Run: headless pygame with SDL's dummy video driver; simulated clock (each Clock.tick advances the game by its frame time, no real sleeping); random seed 0; keys injected as events and as key.get_pressed() state; mouse plan: one left click at the window centre at the start of phase 2, then a move to the lower-right quarter at the start of phase 3.
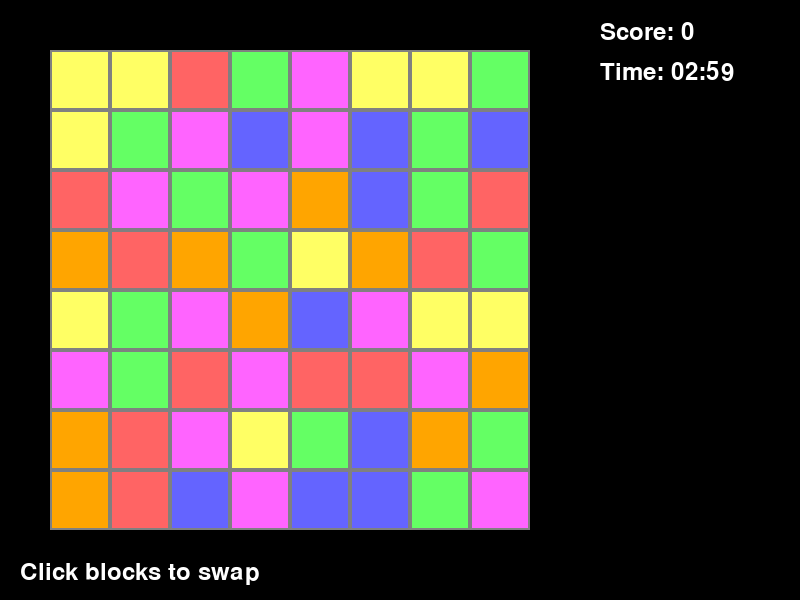
Frame 1 of 4 · flips 1–60 · no input
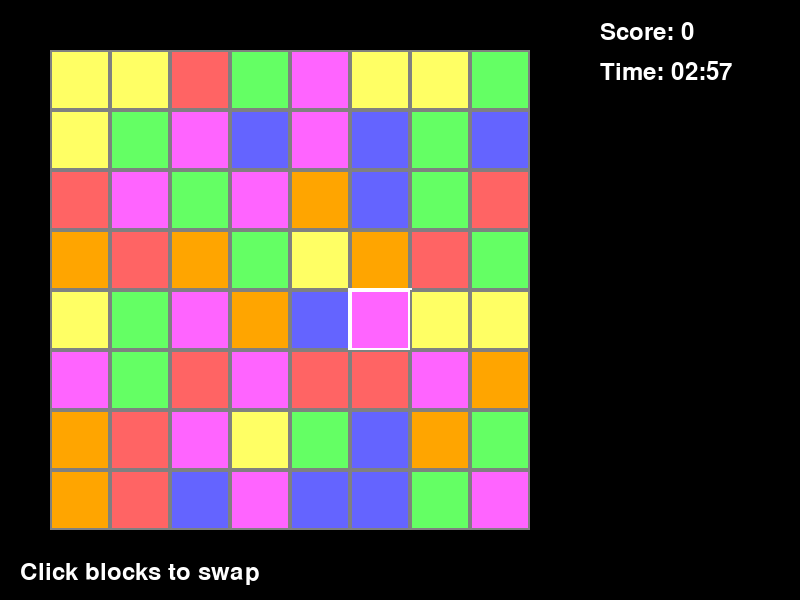
Frame 2 of 4 · flips 61–180 · clicked the window centre · tapped SPACE, RETURN · held RIGHT (→), D
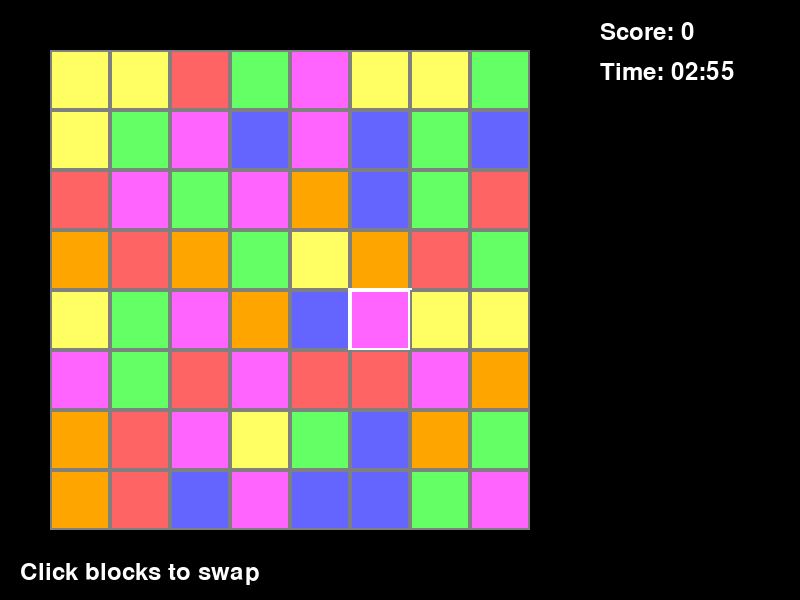
Frame 3 of 4 · flips 181–300 · moved the mouse to the lower-right quarter · held DOWN (↓), S
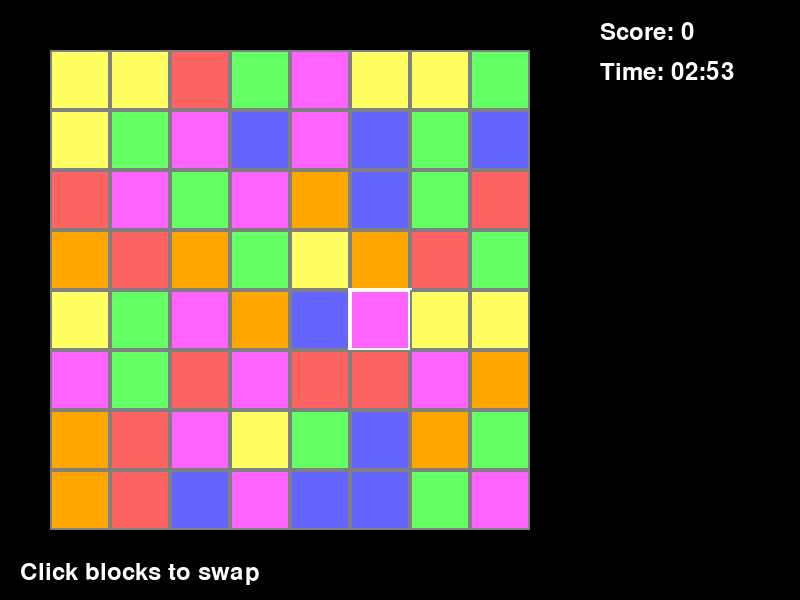
Frame 4 of 4 · flips 301–420 · held LEFT (←), A, UP (↑), W

The pygame program that drew these frames:

import pygame
import random
import sys
from enum import Enum

# 初期化
pygame.init()

# 定数
WINDOW_WIDTH = 800
WINDOW_HEIGHT = 600
GRID_SIZE = 8
CELL_SIZE = 60
GRID_OFFSET_X = 50
GRID_OFFSET_Y = 50
FPS = 60

# 色定義
COLORS = {
    'RED': (255, 100, 100),
    'BLUE': (100, 100, 255),
    'GREEN': (100, 255, 100),
    'YELLOW': (255, 255, 100),
    'PURPLE': (255, 100, 255),
    'ORANGE': (255, 165, 0),
    'WHITE': (255, 255, 255),
    'BLACK': (0, 0, 0),
    'GRAY': (128, 128, 128)
}

class BlockType(Enum):
    RED = 0
    BLUE = 1
    GREEN = 2
    YELLOW = 3
    PURPLE = 4
    ORANGE = 5

class Block:
    def __init__(self, block_type, x, y):
        self.type = block_type
        self.x = x
        self.y = y
        self.falling = False
        self.fall_speed = 0
        
    def get_color(self):
        color_map = {
            BlockType.RED: COLORS['RED'],
            BlockType.BLUE: COLORS['BLUE'],
            BlockType.GREEN: COLORS['GREEN'],
            BlockType.YELLOW: COLORS['YELLOW'],
            BlockType.PURPLE: COLORS['PURPLE'],
            BlockType.ORANGE: COLORS['ORANGE']
        }
        return color_map[self.type]

class Match3Game:
    def __init__(self):
        self.screen = pygame.display.set_mode((WINDOW_WIDTH, WINDOW_HEIGHT))
        pygame.display.set_caption("Match 3 Puzzle Game")
        self.clock = pygame.time.Clock()
        
        # ゲーム状態
        self.grid = [[None for _ in range(GRID_SIZE)] for _ in range(GRID_SIZE)]
        self.score = 0
        self.time_left = 180  # 3分 = 180秒
        self.selected_block = None
        self.game_over = False
        
        # フォント
        self.font = pygame.font.Font(None, 36)
        self.big_font = pygame.font.Font(None, 72)
        
        # ゲーム初期化
        self.initialize_grid()
        
    def initialize_grid(self):
        """グリッドを初期化（マッチしないように配置）"""
        for row in range(GRID_SIZE):
            for col in range(GRID_SIZE):
                # 初期配置でマッチしないようにブロックタイプを選択
                valid_types = list(BlockType)
                
                # 左に2つ同じ色がある場合は除外
                if col >= 2:
                    if (self.grid[row][col-1] and self.grid[row][col-2] and 
                        self.grid[row][col-1].type == self.grid[row][col-2].type):
                        valid_types.remove(self.grid[row][col-1].type)
                
                # 上に2つ同じ色がある場合は除外
                if row >= 2:
                    if (self.grid[row-1][col] and self.grid[row-2][col] and 
                        self.grid[row-1][col].type == self.grid[row-2][col].type):
                        if self.grid[row-1][col].type in valid_types:
                            valid_types.remove(self.grid[row-1][col].type)
                
                block_type = random.choice(valid_types)
                self.grid[row][col] = Block(block_type, col, row)
    
    def draw_grid(self):
        """グリッドとブロックを描画"""
        for row in range(GRID_SIZE):
            for col in range(GRID_SIZE):
                x = GRID_OFFSET_X + col * CELL_SIZE
                y = GRID_OFFSET_Y + row * CELL_SIZE
                
                # グリッドの枠を描画
                pygame.draw.rect(self.screen, COLORS['GRAY'], 
                               (x, y, CELL_SIZE, CELL_SIZE), 2)
                
                # ブロックを描画
                if self.grid[row][col]:
                    block = self.grid[row][col]
                    color = block.get_color()
                    
                    # 選択されたブロックをハイライト
                    if self.selected_block == (row, col):
                        pygame.draw.rect(self.screen, COLORS['WHITE'], 
                                       (x-2, y-2, CELL_SIZE+4, CELL_SIZE+4))
                    
                    pygame.draw.rect(self.screen, color, 
                                   (x+2, y+2, CELL_SIZE-4, CELL_SIZE-4))
    
    def draw_ui(self):
        """UI要素を描画"""
        # スコア表示
        score_text = self.font.render(f"Score: {self.score}", True, COLORS['WHITE'])
        self.screen.blit(score_text, (WINDOW_WIDTH - 200, 20))
        
        # 残り時間表示
        minutes = int(self.time_left) // 60
        seconds = int(self.time_left) % 60
        time_text = self.font.render(f"Time: {minutes:02d}:{seconds:02d}", True, COLORS['WHITE'])
        self.screen.blit(time_text, (WINDOW_WIDTH - 200, 60))
        
        # 操作説明
        help_text = self.font.render("Click blocks to swap", True, COLORS['WHITE'])
        self.screen.blit(help_text, (20, WINDOW_HEIGHT - 40))
    
    def get_grid_position(self, mouse_pos):
        """マウス座標をグリッド座標に変換"""
        x, y = mouse_pos
        col = (x - GRID_OFFSET_X) // CELL_SIZE
        row = (y - GRID_OFFSET_Y) // CELL_SIZE
        
        if 0 <= row < GRID_SIZE and 0 <= col < GRID_SIZE:
            return (row, col)
        return None
    
    def are_adjacent(self, pos1, pos2):
        """2つの位置が隣接しているかチェック"""
        row1, col1 = pos1
        row2, col2 = pos2
        return abs(row1 - row2) + abs(col1 - col2) == 1
    
    def swap_blocks(self, pos1, pos2):
        """ブロックを交換"""
        row1, col1 = pos1
        row2, col2 = pos2
        self.grid[row1][col1], self.grid[row2][col2] = self.grid[row2][col2], self.grid[row1][col1]
        
        # 座標を更新
        if self.grid[row1][col1]:
            self.grid[row1][col1].x, self.grid[row1][col1].y = col1, row1
        if self.grid[row2][col2]:
            self.grid[row2][col2].x, self.grid[row2][col2].y = col2, row2
    
    def find_matches(self):
        """マッチするブロックを検出"""
        matches = set()
        
        # 横方向のマッチをチェック
        for row in range(GRID_SIZE):
            count = 1
            current_type = None
            start_col = 0
            
            for col in range(GRID_SIZE):
                if self.grid[row][col] and self.grid[row][col].type == current_type:
                    count += 1
                else:
                    if count >= 3 and current_type is not None:
                        # マッチを記録
                        for c in range(start_col, col):
                            matches.add((row, c))
                    
                    if self.grid[row][col]:
                        current_type = self.grid[row][col].type
                        start_col = col
                        count = 1
                    else:
                        current_type = None
                        count = 0
            
            # 行の最後でマッチチェック
            if count >= 3 and current_type is not None:
                for c in range(start_col, GRID_SIZE):
                    matches.add((row, c))
        
        # 縦方向のマッチをチェック
        for col in range(GRID_SIZE):
            count = 1
            current_type = None
            start_row = 0
            
            for row in range(GRID_SIZE):
                if self.grid[row][col] and self.grid[row][col].type == current_type:
                    count += 1
                else:
                    if count >= 3 and current_type is not None:
                        # マッチを記録
                        for r in range(start_row, row):
                            matches.add((r, col))
                    
                    if self.grid[row][col]:
                        current_type = self.grid[row][col].type
                        start_row = row
                        count = 1
                    else:
                        current_type = None
                        count = 0
            
            # 列の最後でマッチチェック
            if count >= 3 and current_type is not None:
                for r in range(start_row, GRID_SIZE):
                    matches.add((r, col))
        
        return matches
    
    def remove_matches(self, matches):
        """マッチしたブロックを削除してスコアを加算"""
        if not matches:
            return False
        
        # スコア計算
        match_count = len(matches)
        if match_count == 3:
            self.score += 100
        elif match_count == 4:
            self.score += 200
        elif match_count == 5:
            self.score += 500
        else:
            self.score += 100 * match_count
        
        # ブロックを削除
        for row, col in matches:
            self.grid[row][col] = None
        
        return True
    
    def drop_blocks(self):
        """ブロックを落下させる"""
        moved = False
        
        for col in range(GRID_SIZE):
            # 下から上に向かってチェック
            write_pos = GRID_SIZE - 1
            
            for read_pos in range(GRID_SIZE - 1, -1, -1):
                if self.grid[read_pos][col] is not None:
                    if write_pos != read_pos:
                        self.grid[write_pos][col] = self.grid[read_pos][col]
                        self.grid[read_pos][col] = None
                        # 座標を更新
                        self.grid[write_pos][col].y = write_pos
                        moved = True
                    write_pos -= 1
        
        return moved
    
    def fill_empty_spaces(self):
        """空いたスペースに新しいブロックを生成"""
        for col in range(GRID_SIZE):
            for row in range(GRID_SIZE):
                if self.grid[row][col] is None:
                    block_type = random.choice(list(BlockType))
                    self.grid[row][col] = Block(block_type, col, row)
    
    def process_matches(self):
        """マッチ処理の完全なサイクル"""
        total_matches = 0
        
        while True:
            matches = self.find_matches()
            if not matches:
                break
            
            total_matches += len(matches)
            self.remove_matches(matches)
            self.drop_blocks()
            self.fill_empty_spaces()
        
        return total_matches > 0
    
    def handle_click(self, mouse_pos):
        """マウスクリックを処理"""
        grid_pos = self.get_grid_position(mouse_pos)
        if not grid_pos:
            return
        
        if self.selected_block is None:
            # 最初のブロックを選択
            self.selected_block = grid_pos
        else:
            # 2番目のブロックを選択
            if grid_pos == self.selected_block:
                # 同じブロックをクリック - 選択解除
                self.selected_block = None
            elif self.are_adjacent(self.selected_block, grid_pos):
                # 隣接するブロック - 交換を試行
                self.swap_blocks(self.selected_block, grid_pos)
                
                # マッチをチェックして処理
                if not self.process_matches():
                    # マッチしなかった場合は元に戻す
                    self.swap_blocks(self.selected_block, grid_pos)
                
                self.selected_block = None
            else:
                # 隣接しないブロック - 新しい選択
                self.selected_block = grid_pos
    
    def run(self):
        """メインゲームループ"""
        running = True
        
        while running:
            dt = self.clock.tick(FPS) / 1000.0  # デルタタイム（秒）
            
            # イベント処理
            for event in pygame.event.get():
                if event.type == pygame.QUIT:
                    running = False
                elif event.type == pygame.MOUSEBUTTONDOWN:
                    if not self.game_over:
                        self.handle_click(event.pos)
            
            # ゲーム更新
            if not self.game_over:
                self.time_left -= dt
                if self.time_left <= 0:
                    self.time_left = 0
                    self.game_over = True
            
            # 描画
            self.screen.fill(COLORS['BLACK'])
            self.draw_grid()
            self.draw_ui()
            
            # ゲームオーバー表示
            if self.game_over:
                game_over_text = self.big_font.render("GAME OVER", True, COLORS['WHITE'])
                text_rect = game_over_text.get_rect(center=(WINDOW_WIDTH//2, WINDOW_HEIGHT//2))
                self.screen.blit(game_over_text, text_rect)
                
                final_score_text = self.font.render(f"Final Score: {self.score}", True, COLORS['WHITE'])
                score_rect = final_score_text.get_rect(center=(WINDOW_WIDTH//2, WINDOW_HEIGHT//2 + 50))
                self.screen.blit(final_score_text, score_rect)
            
            pygame.display.flip()
        
        pygame.quit()
        sys.exit()

if __name__ == "__main__":
    game = Match3Game()
    game.run()
